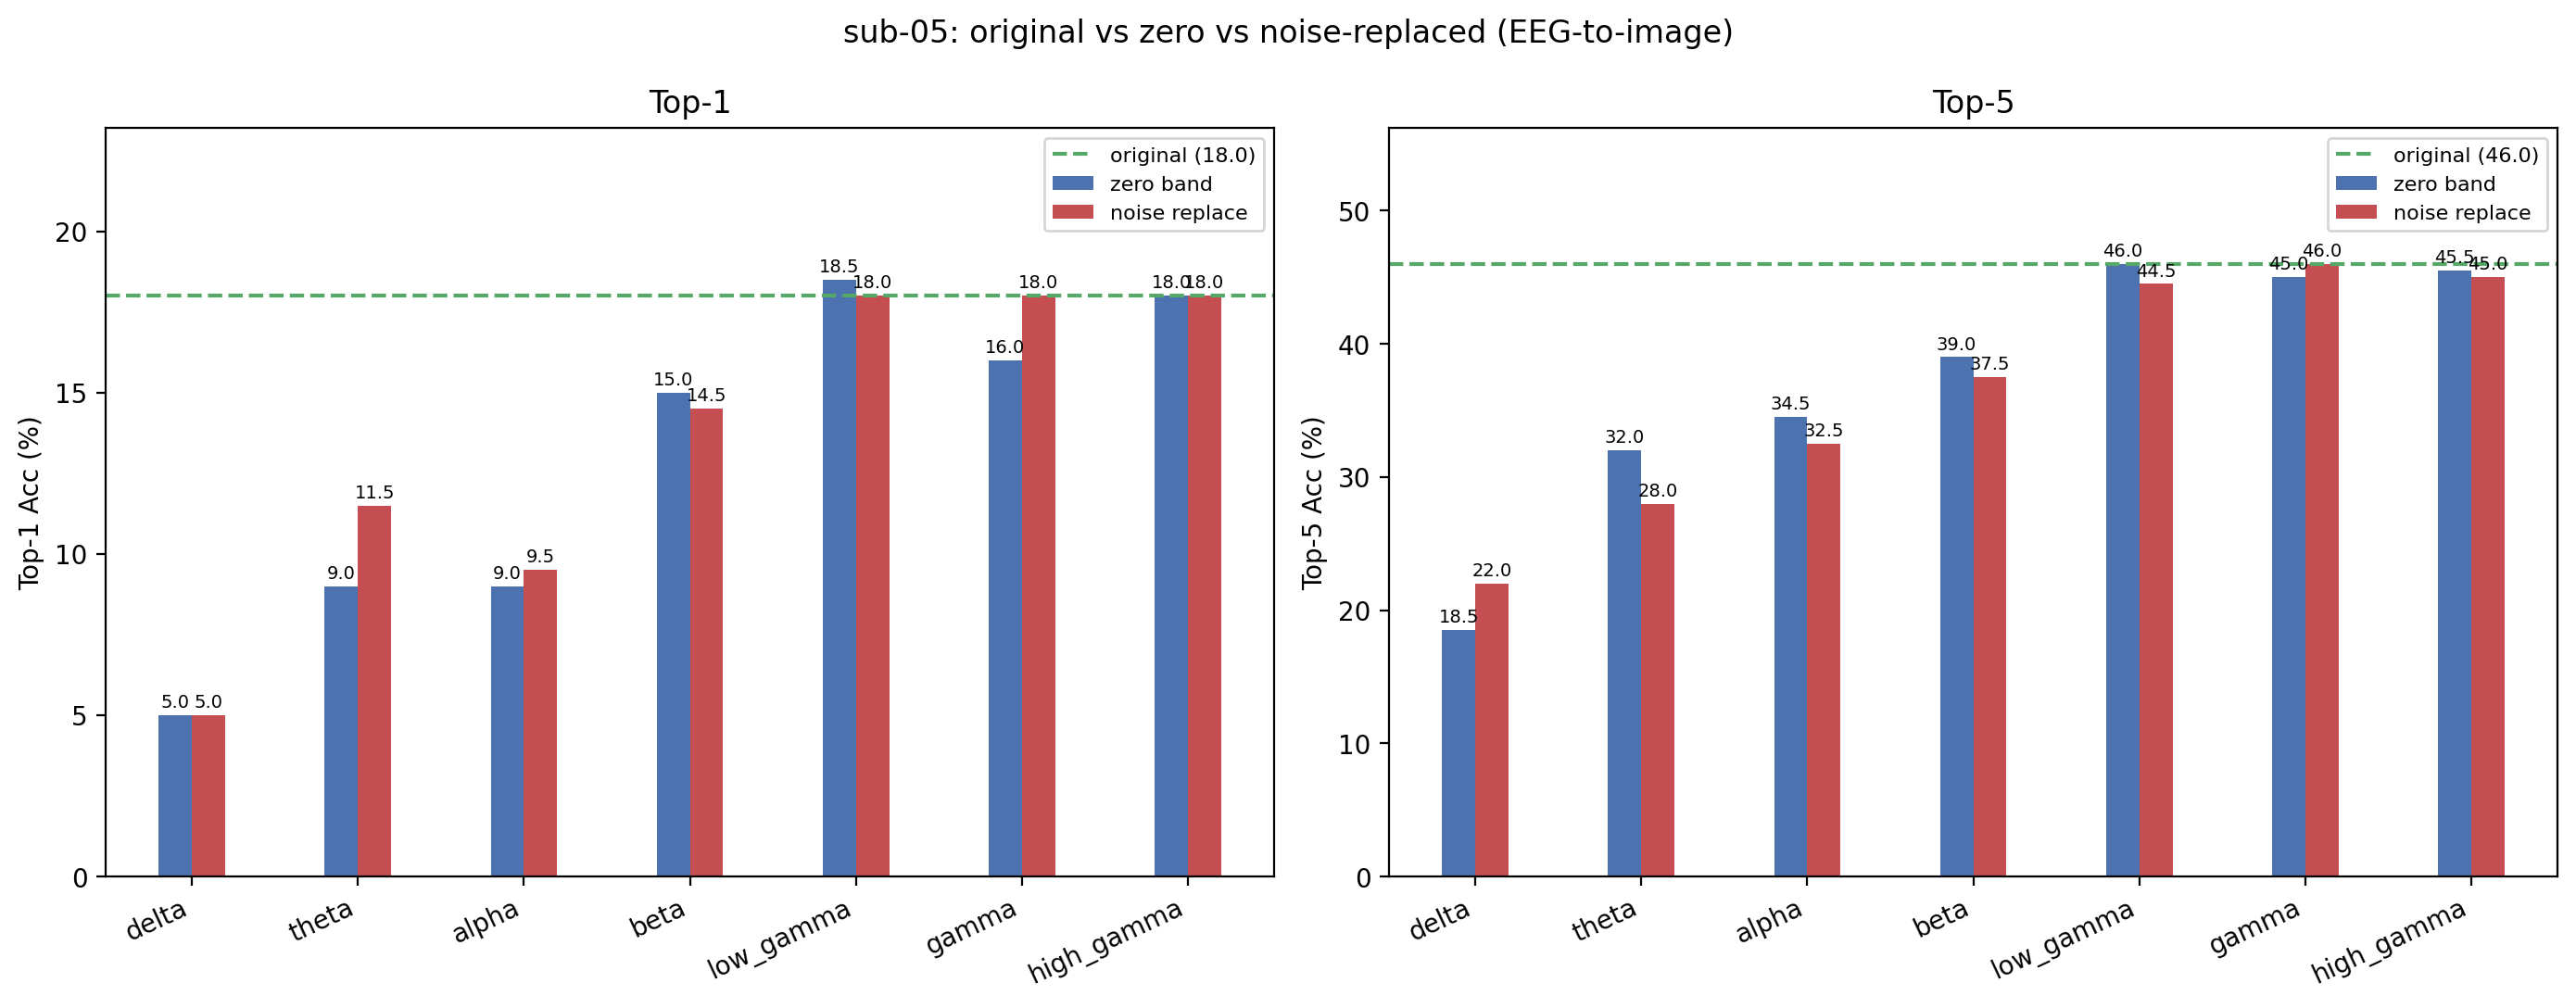

The data file committed next to this chart (first rows):
condition, band, top1, top5, n, delta_top1, delta_top5
original, , 18, 46, 200, +0.0000, +0.0000
zero_delta, delta, 5, 18.5, 200, -13, -27.5
noise_delta, delta, 5, 22, 200, -13, -24
zero_theta, theta, 9, 32, 200, -9, -14
noise_theta, theta, 11.5, 28, 200, -6.5, -18
zero_alpha, alpha, 9, 34.5, 200, -9, -11.5
noise_alpha, alpha, 9.5, 32.5, 200, -8.5, -13.5
zero_beta, beta, 15, 39, 200, -3, -7
noise_beta, beta, 14.5, 37.5, 200, -3.5, -8.5
zero_low_gamma, low_gamma, 18.5, 46, 200, +0.5000, +0.0000
noise_low_gamma, low_gamma, 18, 44.5, 200, +0.0000, -1.5
zero_gamma, gamma, 16, 45, 200, -2, -1
noise_gamma, gamma, 18, 46, 200, +0.0000, +0.0000
zero_high_gamma, high_gamma, 18, 45.5, 200, +0.0000, -0.5000
noise_high_gamma, high_gamma, 18, 45, 200, +0.0000, -1
